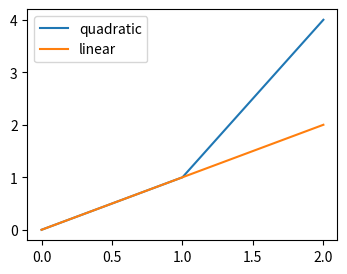

Generate this figure with matplotlib:
# Written by calculate-plot 0.1.0: this script draws the same figure with Matplotlib 3.11.2.
import locale

import matplotlib.pyplot as plt

# Text is shaped for the language of the locale: this is the one the figure was made with.
try:
    locale.setlocale(locale.LC_CTYPE, "C.UTF-8")
except locale.Error:
    locale.setlocale(locale.LC_CTYPE, "C")

fig, ax = plt.subplots(figsize=(4.0, 3.0))
ax.plot([0, 1, 2], [0, 1, 4], label='quadratic')
ax.plot([0, 1, 2], [0, 1, 2], label='linear')
ax.legend(loc='upper left')

if __name__ == "__main__":
    plt.show()
